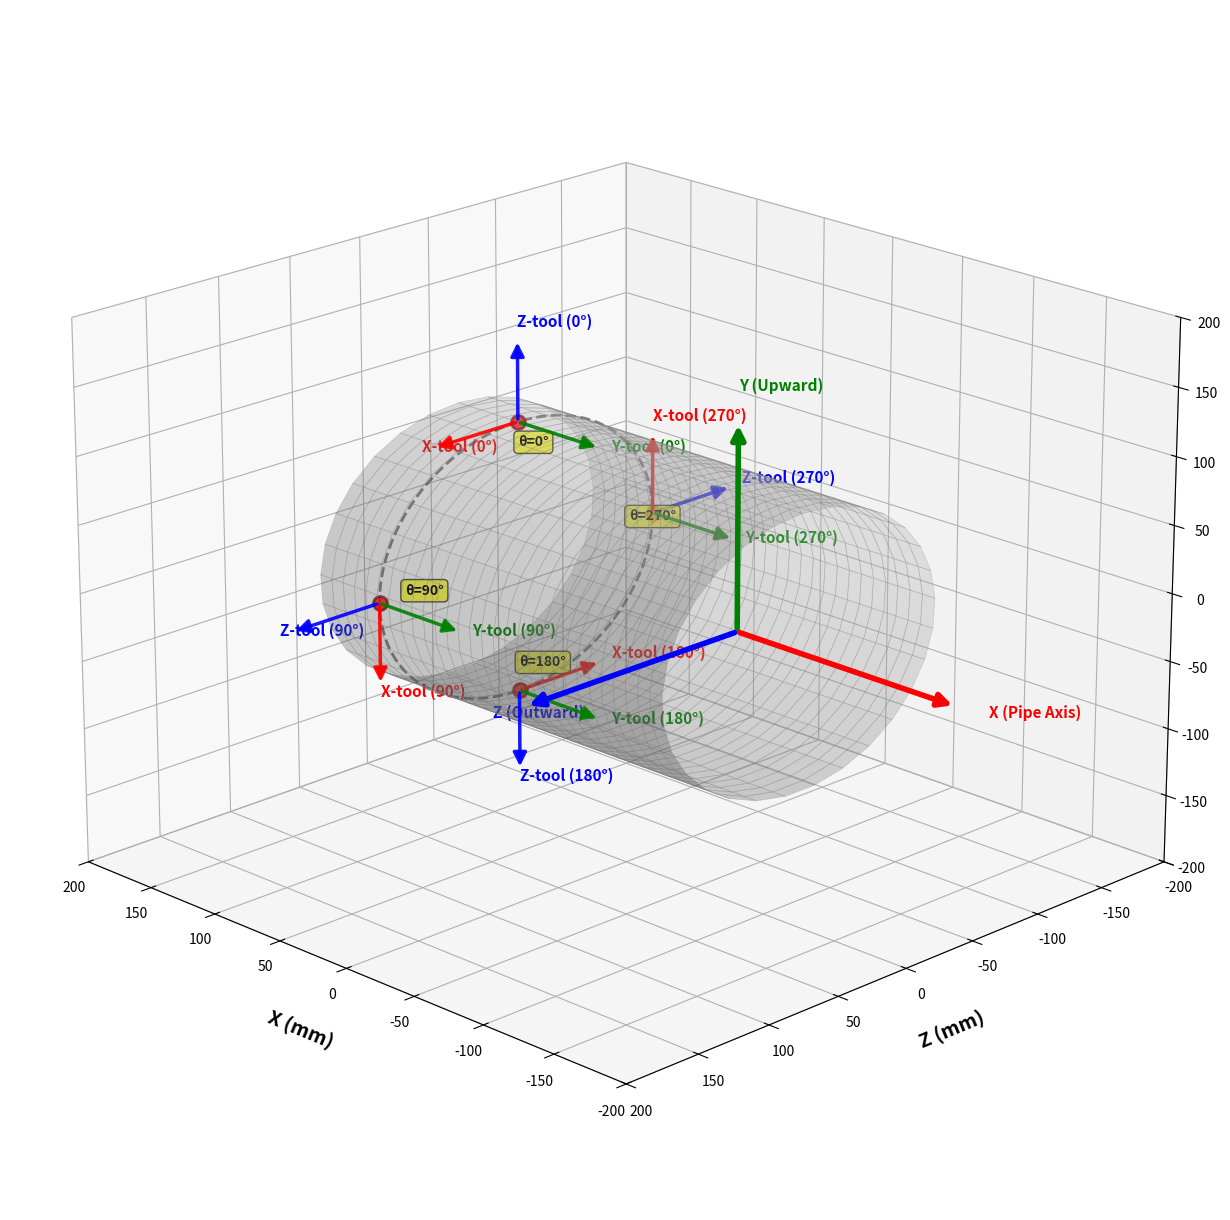

This chart was generated by the following Python code: (Note: this script raises an exception after producing the figure.)
#!/usr/bin/env python3
"""
Orbital Welding Tool Frame Visualization
Shows the pipe, world coordinate system, and tool frames at 4 waypoints
"""

import numpy as np
import matplotlib
matplotlib.use('Agg')  # Use non-interactive backend
import matplotlib.pyplot as plt
from mpl_toolkits.mplot3d import Axes3D
from matplotlib.patches import FancyArrowPatch
from mpl_toolkits.mplot3d.proj3d import proj_transform

class Arrow3D(FancyArrowPatch):
    """Custom 3D arrow for better visualization"""
    def __init__(self, x, y, z, dx, dy, dz, *args, **kwargs):
        super().__init__((0, 0), (0, 0), *args, **kwargs)
        self._xyz = (x, y, z)
        self._dxdydz = (dx, dy, dz)

    def draw(self, renderer):
        x1, y1, z1 = self._xyz
        dx, dy, dz = self._dxdydz
        x2, y2, z2 = (x1 + dx, y1 + dy, z1 + dz)

        xs, ys, zs = proj_transform((x1, x2), (y1, y2), (z1, z2), self.axes.M)
        self.set_positions((xs[0], ys[0]), (xs[1], ys[1]))
        super().draw(renderer)

    def do_3d_projection(self, renderer=None):
        x1, y1, z1 = self._xyz
        dx, dy, dz = self._dxdydz
        x2, y2, z2 = (x1 + dx, y1 + dy, z1 + dz)

        xs, ys, zs = proj_transform((x1, x2), (y1, y2), (z1, z2), self.axes.M)
        self.set_positions((xs[0], ys[0]), (xs[1], ys[1]))

        return np.min(zs)

def draw_arrow(ax, origin, direction, color, label, linewidth=2, alpha=1.0):
    """Draw a 3D arrow from origin in the given direction"""
    arrow = Arrow3D(
        origin[0], origin[1], origin[2],
        direction[0], direction[1], direction[2],
        mutation_scale=20,
        lw=linewidth,
        arrowstyle="-|>",
        color=color,
        alpha=alpha,
        label=label
    )
    ax.add_artist(arrow)

    # Add text label at the end of arrow
    text_pos = origin + direction * 1.15
    ax.text(text_pos[0], text_pos[1], text_pos[2], label,
            color=color, fontsize=11, fontweight='bold')

def create_cylinder(radius, height, num_points=50):
    """
    Create cylinder mesh for the pipe
    User coordinate system: X=horizontal(right), Y=vertical(up), Z=horizontal(outward)
    Matplotlib 3D plots: first arg=horizontal, second arg=depth, third arg=vertical
    """
    theta = np.linspace(0, 2*np.pi, num_points)
    x_pipe = np.linspace(-height/2, height/2, num_points)
    Theta, X_user = np.meshgrid(theta, x_pipe)

    # User's coordinate system
    Y_user = radius * np.cos(Theta)  # Vertical component
    Z_user = radius * np.sin(Theta)  # Horizontal outward component

    # Map to matplotlib: User(X,Y,Z) → Matplotlib(X,-X,Y,Z) → (-X,Z,Y)
    # User X → matplotlib X (flipped to point right)
    # User Y → matplotlib Z (vertical axis)
    # User Z → matplotlib Y (depth axis)
    X_mpl = -X_user
    Y_mpl = Z_user
    Z_mpl = Y_user

    return X_mpl, Y_mpl, Z_mpl

def plot_tool_frame(ax, theta_deg, radius, scale=40, x_offset=-80):
    """Plot tool frame at given angular position"""
    theta = np.deg2rad(theta_deg)

    # Position on pipe circumference in USER coordinates (X, Y, Z)
    # Y is vertical, Z is horizontal outward
    # Add x_offset to shift left (negative) or right (positive)
    pos_user = np.array([x_offset, radius * np.cos(theta), radius * np.sin(theta)])

    # Tool frame axes in USER coordinates
    # Z-tool: normal (radial outward)
    z_tool_user = np.array([0, np.cos(theta), np.sin(theta)])

    # X-tool: tangent to circle (direction of motion)
    x_tool_user = np.array([0, -np.sin(theta), np.cos(theta)])

    # Y-tool: along pipe axis (always +X direction in user coords, which points right)
    y_tool_user = np.array([1, 0, 0])

    # Convert to matplotlib coordinates: User(X,Y,Z) → Matplotlib(-X, Z, Y)
    def user_to_mpl(vec):
        return np.array([-vec[0], vec[2], vec[1]])

    pos_mpl = user_to_mpl(pos_user)
    x_tool_mpl = user_to_mpl(x_tool_user) * scale
    y_tool_mpl = user_to_mpl(y_tool_user) * scale
    z_tool_mpl = user_to_mpl(z_tool_user) * scale

    # Colors for tool axes - match the world axes colors
    colors = {'x': 'red', 'y': 'green', 'z': 'blue'}

    # Draw tool axes with proper labels
    draw_arrow(ax, pos_mpl, x_tool_mpl, colors['x'],
               f'X-tool ({theta_deg}°)', linewidth=2.5, alpha=0.9)
    draw_arrow(ax, pos_mpl, y_tool_mpl, colors['y'],
               f'Y-tool ({theta_deg}°)', linewidth=2.5, alpha=0.9)
    draw_arrow(ax, pos_mpl, z_tool_mpl, colors['z'],
               f'Z-tool ({theta_deg}°)', linewidth=2.5, alpha=0.9)

    # Draw a small sphere at the tool position
    ax.scatter(*pos_mpl, color='red', s=100, alpha=0.8, edgecolors='darkred', linewidth=2)

    # Add position label - move inward (negative direction of normal)
    label_pos = pos_mpl - z_tool_mpl * 0.3
    ax.text(label_pos[0], label_pos[1], label_pos[2],
            f'θ={theta_deg}°', fontsize=10, fontweight='bold',
            bbox=dict(boxstyle='round,pad=0.3', facecolor='yellow', alpha=0.7))

def main():
    # Create figure with compact size (not square)
    fig = plt.figure(figsize=(14, 12))
    ax = fig.add_subplot(111, projection='3d')

    # Pipe parameters
    radius = 100  # mm
    length = 250  # mm

    # Create and plot cylinder (pipe) with reduced mesh for smaller SVG
    X, Y, Z = create_cylinder(radius, length, num_points=30)
    ax.plot_surface(X, Y, Z, alpha=0.3, color='silver', edgecolor='gray', linewidth=0.5)

    # Offsets to separate world axes from tool frames
    world_axes_offset = 80  # Shift world axes to the right
    tool_frames_offset = -80  # Shift tool frames to the left

    # Draw world coordinate system at origin (shifted right)
    # User: X=right, Y=up, Z=outward → Matplotlib: (-X, Z, Y)
    def user_to_mpl(vec):
        return np.array([-vec[0], vec[2], vec[1]])

    origin_user = np.array([world_axes_offset, 0, 0])
    origin_mpl = user_to_mpl(origin_user)
    axis_length = 150

    x_axis_user = np.array([axis_length, 0, 0])  # X points right
    y_axis_user = np.array([0, axis_length, 0])  # Y points up
    z_axis_user = np.array([0, 0, axis_length])  # Z points outward

    draw_arrow(ax, origin_mpl, user_to_mpl(x_axis_user), 'red',
               'X (Pipe Axis)', linewidth=4, alpha=1.0)
    draw_arrow(ax, origin_mpl, user_to_mpl(y_axis_user), 'green',
               'Y (Upward)', linewidth=4, alpha=1.0)
    draw_arrow(ax, origin_mpl, user_to_mpl(z_axis_user), 'blue',
               'Z (Outward)', linewidth=4, alpha=1.0)

    # Plot tool frames at 4 waypoints (shifted left)
    waypoints = [0, 90, 180, 270]  # degrees
    for theta in waypoints:
        plot_tool_frame(ax, theta, radius, scale=60, x_offset=tool_frames_offset)

    # Add circular path visualization (in YZ plane in user coords, Y vertical, Z horizontal)
    # Shifted to the left to match tool frames
    circle_theta = np.linspace(0, 2*np.pi, 100)
    circle_y_user = radius * np.cos(circle_theta)
    circle_z_user = radius * np.sin(circle_theta)
    circle_x_user = np.full_like(circle_y_user, tool_frames_offset)

    # Convert circle to matplotlib coordinates
    circle_x_mpl = -circle_x_user
    circle_y_mpl = circle_z_user
    circle_z_mpl = circle_y_user

    ax.plot(circle_x_mpl, circle_y_mpl, circle_z_mpl, 'k--', linewidth=2, alpha=0.5)

    # Set labels to match USER coordinate system
    # Matplotlib X-axis shows user X (pipe axis, horizontal right)
    # Matplotlib Y-axis shows user Z (horizontal outward)
    # Matplotlib Z-axis shows user Y (vertical up)
    ax.set_xlabel('X (mm)', fontsize=14, fontweight='bold', labelpad=15)
    ax.set_ylabel('Z (mm)', fontsize=14, fontweight='bold', labelpad=15)
    ax.set_zlabel('Y (mm)', fontsize=14, fontweight='bold', labelpad=15)

    # Set equal aspect ratio and limits
    max_range = 200
    ax.set_xlim([-max_range, max_range])
    ax.set_ylim([-max_range, max_range])
    ax.set_zlim([-max_range, max_range])

    # Better viewing angle
    ax.view_init(elev=20, azim=135)

    # Add grid
    ax.grid(True, alpha=0.3)

    # Remove margins
    plt.subplots_adjust(left=0, right=1, top=1, bottom=0)

    # Save figure in the same directory as the script
    import os
    script_dir = os.path.dirname(os.path.abspath(__file__))

    # Save as SVG only (vector format, compact)
    svg_file = os.path.join(script_dir, 'orbital_welding_tool_frames.svg')
    plt.savefig(svg_file, format='svg', bbox_inches='tight', pad_inches=0.1, facecolor='white')
    svg_size = os.path.getsize(svg_file)
    print(f"SVG saved to: {svg_file}")
    print(f"SVG file size: {svg_size / 1024:.1f} KB")

    plt.close()

if __name__ == "__main__":
    main()
